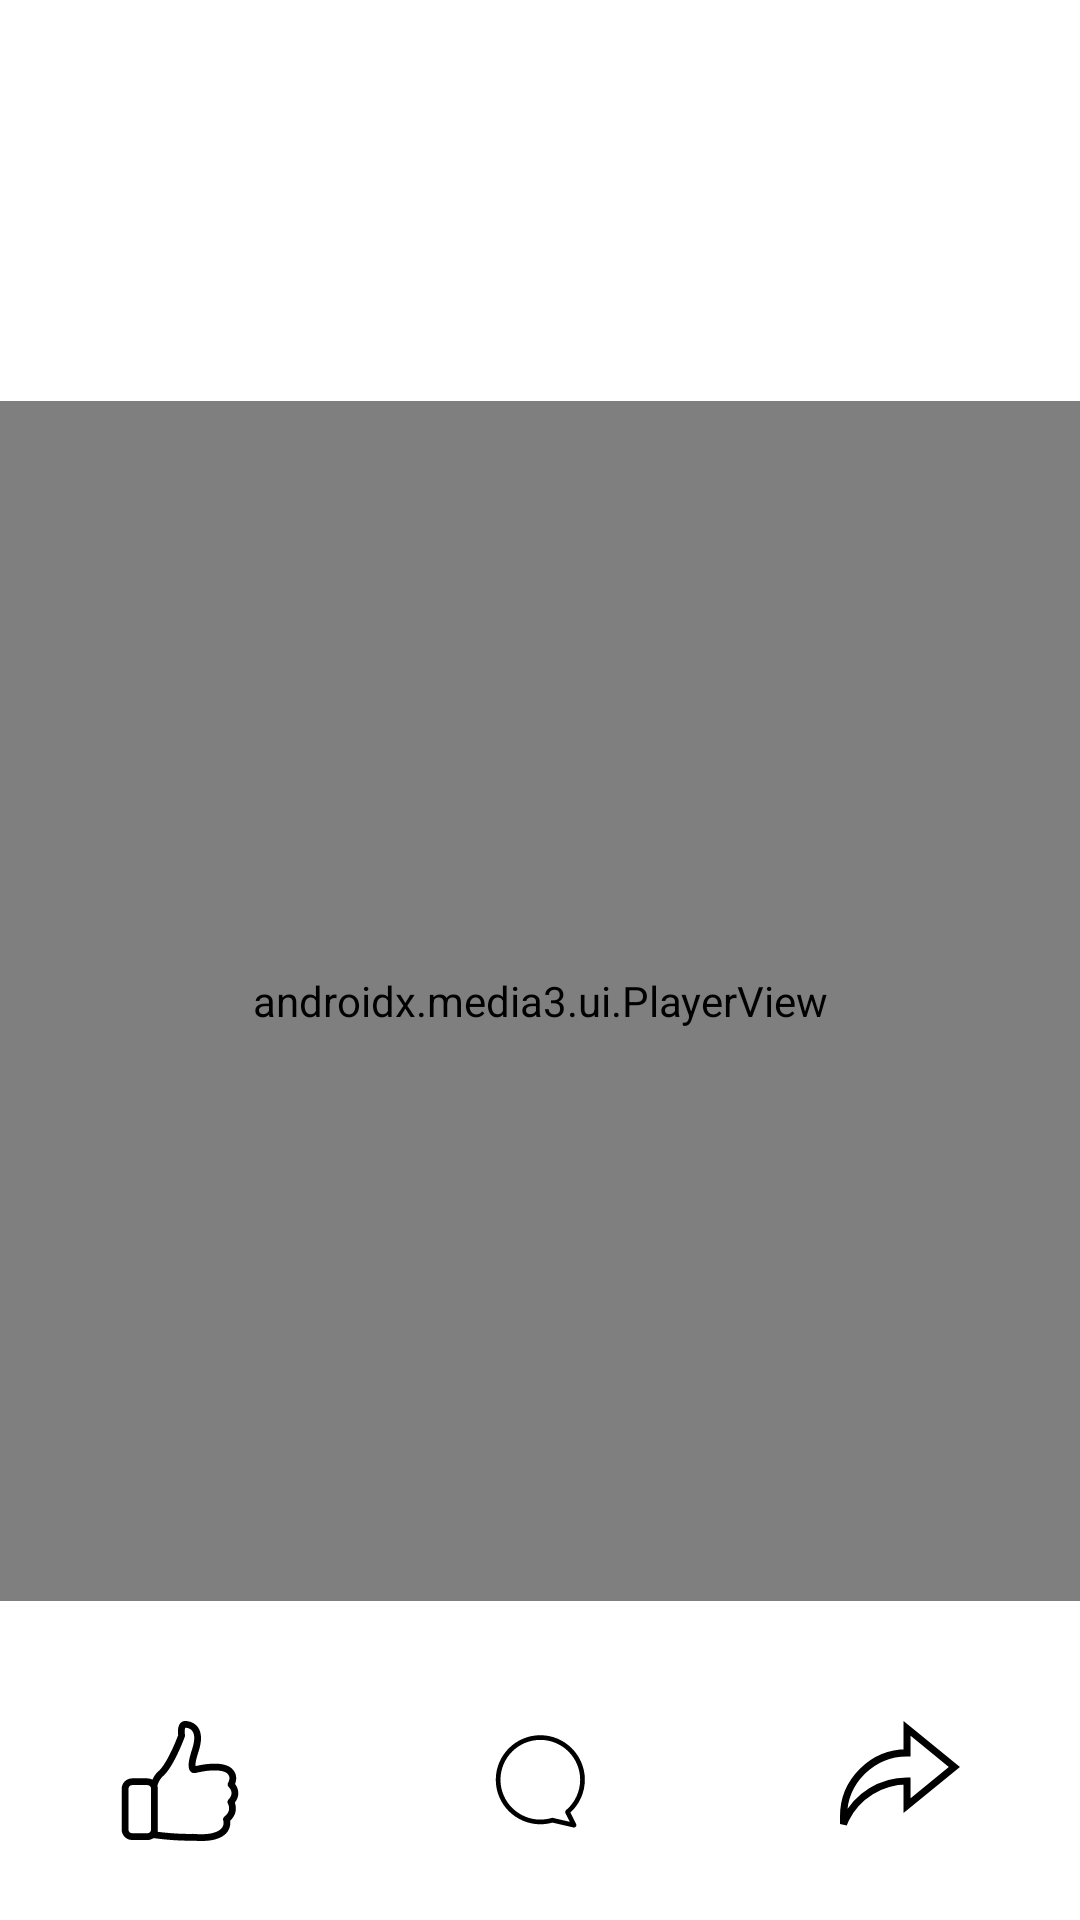

Layout XML and referenced resources for this Android screen:
<!-- AndroidManifest.xml: application theme Theme.AppVideo -->
<!-- res/layout/activity_detail.xml -->
<?xml version="1.0" encoding="utf-8"?>
<androidx.constraintlayout.widget.ConstraintLayout xmlns:android="http://schemas.android.com/apk/res/android"
    xmlns:app="http://schemas.android.com/apk/res-auto"
    xmlns:tools="http://schemas.android.com/tools"
    android:layout_width="match_parent"
    android:layout_height="match_parent"
    tools:context=".ui.detail.DetailActivity">

    <ImageView
        android:id="@+id/iv_back_da"
        android:layout_width="40dp"
        android:layout_height="40dp"
        android:layout_margin="10dp"
        android:contentDescription="TODO"
        android:src="@drawable/ic_arrow_back_40"
        app:layout_constraintStart_toStartOf="parent"
        app:layout_constraintTop_toTopOf="parent"
        tools:ignore="ContentDescription,HardcodedText" />

    <LinearLayout
        android:id="@+id/linear1_da"
        android:layout_width="match_parent"
        android:layout_height="wrap_content"
        android:layout_marginTop="5dp"
        app:layout_constraintEnd_toEndOf="parent"
        app:layout_constraintStart_toStartOf="parent"
        app:layout_constraintTop_toBottomOf="@id/iv_back_da"
        tools:ignore="UseCompoundDrawables">

        <ImageView
            android:id="@+id/civ_channel_image_da"
            android:layout_width="40dp"
            android:layout_height="40dp"
            android:layout_marginLeft="10dp"
            android:contentDescription="TODO"
            tools:ignore="ContentDescription,HardcodedText,RtlHardcoded" />

        <TextView
            android:id="@+id/tv_channel_name_da"
            android:layout_width="wrap_content"
            android:layout_height="40dp"
            android:layout_marginStart="10dp"
            android:gravity="center_vertical"
            android:textColor="@color/blue_violet"
            android:textSize="25dp"
            android:textStyle="bold|italic"
            tools:ignore="SpUsage" />
    </LinearLayout>

    <TextView
        android:id="@+id/tv_video_title_da"
        android:layout_width="wrap_content"
        android:layout_height="wrap_content"
        android:layout_marginTop="5dp"
        android:textSize="25sp"
        app:layout_constraintEnd_toEndOf="parent"
        app:layout_constraintStart_toStartOf="parent"
        app:layout_constraintTop_toBottomOf="@id/linear1_da" />

    <androidx.media3.ui.PlayerView
        android:id="@+id/playerView"
        android:layout_width="match_parent"
        android:layout_height="400dp"
        android:keepScreenOn="true"
        app:layout_constraintEnd_toEndOf="parent"
        app:layout_constraintStart_toStartOf="parent"
        app:controller_layout_id="@layout/custom_controller"
        app:layout_constraintTop_toBottomOf="@id/tv_video_title_da"
        app:use_controller="true" />


    <LinearLayout
        android:id="@+id/linear2_da"
        android:layout_width="match_parent"
        android:layout_height="40dp"
        android:orientation="horizontal"
        android:weightSum="4"
        app:layout_constraintTop_toBottomOf="@id/playerView">

        <TextView
            android:id="@+id/tv_totalLikes_da"
            android:layout_width="match_parent"
            android:layout_height="match_parent"
            android:layout_weight="1"
            android:gravity="center"
            android:textSize="15sp" />

        <TextView
            android:id="@+id/tv_totalComments_da"
            android:layout_width="match_parent"
            android:layout_height="match_parent"
            android:layout_weight="1"
            android:gravity="center"
            android:textSize="15sp" />

        <TextView
            android:id="@+id/tv_totalShares_da"
            android:layout_width="match_parent"
            android:layout_height="match_parent"
            android:layout_weight="1"
            android:gravity="center"
            android:textSize="15sp" />

        <TextView
            android:id="@+id/tv_totalViews_da"
            android:layout_width="match_parent"
            android:layout_height="match_parent"
            android:layout_weight="1"
            android:gravity="center"
            android:textSize="15sp" />
    </LinearLayout>

    <LinearLayout
        android:id="@+id/linear3_da"
        android:layout_width="match_parent"
        android:layout_height="40dp"
        android:orientation="horizontal"
        android:weightSum="3"
        app:layout_constraintTop_toBottomOf="@id/linear2_da">

        <ImageView
            android:id="@+id/iv_isLike_da"
            android:layout_width="match_parent"
            android:layout_height="match_parent"
            android:layout_weight="1"
            android:contentDescription="TODO"
            android:src="@drawable/ic_like2_40"
            tools:ignore="ContentDescription,HardcodedText" />

        <ImageView
            android:layout_width="match_parent"
            android:layout_height="match_parent"
            android:layout_weight="1"
            android:contentDescription="TODO"
            android:src="@drawable/ic_comment_40"
            tools:ignore="ContentDescription,HardcodedText" />

        <androidx.constraintlayout.utils.widget.ImageFilterView
            android:layout_width="match_parent"
            android:layout_height="match_parent"
            android:layout_weight="1"
            android:src="@drawable/ic_share_40" />
    </LinearLayout>
</androidx.constraintlayout.widget.ConstraintLayout>
<!-- res/layout/custom_controller.xml (included above) -->
<?xml version="1.0" encoding="utf-8"?>
<androidx.constraintlayout.widget.ConstraintLayout xmlns:android="http://schemas.android.com/apk/res/android"
    android:layout_width="match_parent"
    android:layout_height="match_parent"
    xmlns:app="http://schemas.android.com/apk/res-auto"
    android:background="#42000000">

    <LinearLayout
        android:orientation="horizontal"
        android:weightSum="3"
        app:layout_constraintBottom_toBottomOf="parent"
        app:layout_constraintEnd_toEndOf="parent"
        app:layout_constraintStart_toStartOf="parent"
        app:layout_constraintTop_toTopOf="parent"
        android:layout_width="match_parent"
        android:layout_height="wrap_content">
        <ImageView
            android:layout_weight="1"
            android:id="@+id/iv_replay_da"
            android:src="@drawable/ic_replay_10_40"
            android:layout_gravity="center_vertical"
            android:layout_width="match_parent"
            android:layout_height="wrap_content"/>
        <ImageView
            android:layout_weight="1"
            android:id="@+id/iv_play_da"
            android:layout_width="match_parent"
            android:layout_height="wrap_content"
            android:src="@drawable/ic_pause_circle_outline_60"
            />
        <ImageView
            android:layout_weight="1"
            android:src="@drawable/ic_forward_10_40"
            android:layout_gravity="center_vertical"
            android:id="@+id/iv_forward_da"
            android:layout_width="match_parent"
            android:layout_height="wrap_content"/>
    </LinearLayout>

    <ImageView
        app:layout_constraintEnd_toEndOf="parent"
        android:id="@+id/iv_fullScreen_da"
        android:layout_width="wrap_content"
        android:layout_height="wrap_content"
        android:src="@drawable/ic_fullscreen_40"
        app:layout_constraintBottom_toBottomOf="parent" />

    <androidx.media3.ui.DefaultTimeBar
        android:id="@id/exo_progress"
        android:layout_width="match_parent"
        android:layout_height="wrap_content"
        android:layout_marginHorizontal="5dp"
        android:layout_marginBottom="40dp"
        app:buffered_color="#80FFFFFF"
        app:layout_constraintBottom_toBottomOf="parent"
        app:layout_constraintEnd_toEndOf="parent"
        app:layout_constraintStart_toStartOf="parent"
        app:unplayed_color="#80FFFFFF" />

    <LinearLayout
        android:layout_width="match_parent"
        android:layout_height="wrap_content"
        android:orientation="horizontal"
        app:layout_constraintBottom_toBottomOf="parent"
        app:layout_constraintEnd_toEndOf="parent"
        app:layout_constraintStart_toStartOf="parent">

        <TextView
            android:id="@id/exo_position"
            android:layout_width="wrap_content"
            android:layout_height="wrap_content"
            android:layout_margin="10dp"
            android:textColor="@color/white"
            android:textSize="16sp"
            android:textStyle="bold" />

        <TextView
            android:layout_width="wrap_content"
            android:layout_height="wrap_content"
            android:layout_marginVertical="10dp"
            android:text=":"
            android:textColor="@color/white"
            android:textSize="16sp"
            android:textStyle="bold" />

        <TextView
            android:id="@id/exo_duration"
            android:layout_width="wrap_content"
            android:layout_height="wrap_content"
            android:layout_margin="10dp"
            android:textColor="@color/white"
            android:textSize="16sp"
            android:textStyle="bold" />
    </LinearLayout>

</androidx.constraintlayout.widget.ConstraintLayout>
<!-- resources referenced by this layout -->
<resources>
  <color name="blue_violet">#8A2BE2</color>
  <color name="white">#FFFFFFFF</color>
  <!-- drawable ic_comment_40 (drawable) -->
  <vector android:height="40dp" android:viewportHeight="512"
      android:viewportWidth="512" android:width="40dp" xmlns:android="http://schemas.android.com/apk/res/android">
      <path android:fillColor="#000000" android:pathData="M385.62,390.77c39.33,-36 61.74,-86.64 61.74,-140.16 0,-104.77 -85.23,-190 -190,-190s-190,85.23 -190,190c0,125.19 119.96,217.08 241.51,182.92 95.32,21.9 90.34,21.08 92.49,21.08 7.42,0 12.27,-7.82 8.94,-14.47zM308.59,413.2c-0.96,0 -1.91,0.14 -2.84,0.41C196.28,446.06 87.36,363.42 87.36,250.61c0,-93.74 76.26,-170 170,-170s170,76.26 170,170c0,50.26 -22.08,97.67 -60.57,130.09a10,10 0,0 0,-2.5 12.12l18.64,37.27c-75.85,-17.41 -72.19,-16.89 -74.33,-16.89z"/>
  </vector>
  <!-- drawable ic_forward_10_40 (drawable) -->
  <vector android:height="40dp" android:tint="#000000"
      android:viewportHeight="24" android:viewportWidth="24"
      android:width="40dp" xmlns:android="http://schemas.android.com/apk/res/android">
      <path android:fillColor="@android:color/white" android:pathData="M18,13c0,3.31 -2.69,6 -6,6s-6,-2.69 -6,-6s2.69,-6 6,-6v4l5,-5l-5,-5v4c-4.42,0 -8,3.58 -8,8c0,4.42 3.58,8 8,8s8,-3.58 8,-8H18z"/>
      <path android:fillColor="@android:color/white" android:pathData="M10.86,15.94l0,-4.27l-0.09,0l-1.77,0.63l0,0.69l1.01,-0.31l0,3.26z"/>
      <path android:fillColor="@android:color/white" android:pathData="M12.25,13.44v0.74c0,1.9 1.31,1.82 1.44,1.82c0.14,0 1.44,0.09 1.44,-1.82v-0.74c0,-1.9 -1.31,-1.82 -1.44,-1.82C13.55,11.62 12.25,11.53 12.25,13.44zM14.29,13.32v0.97c0,0.77 -0.21,1.03 -0.59,1.03c-0.38,0 -0.6,-0.26 -0.6,-1.03v-0.97c0,-0.75 0.22,-1.01 0.59,-1.01C14.07,12.3 14.29,12.57 14.29,13.32z"/>
  </vector>
  <!-- drawable ic_fullscreen_40 (drawable) -->
  <vector android:height="40dp" android:tint="@color/white"
      android:viewportHeight="24" android:viewportWidth="24"
      android:width="40dp" xmlns:android="http://schemas.android.com/apk/res/android">
      <path android:fillColor="@android:color/white" android:pathData="M7,14L5,14v5h5v-2L7,17v-3zM5,10h2L7,7h3L10,5L5,5v5zM17,17h-3v2h5v-5h-2v3zM14,5v2h3v3h2L19,5h-5z"/>
  </vector>
  <!-- drawable ic_pause_circle_outline_60 (drawable) -->
  <vector android:height="60dp" android:tint="@color/white"
      android:viewportHeight="24" android:viewportWidth="24"
      android:width="60dp" xmlns:android="http://schemas.android.com/apk/res/android">
      <path android:fillColor="@android:color/white" android:pathData="M9,16h2L11,8L9,8v8zM12,2C6.48,2 2,6.48 2,12s4.48,10 10,10 10,-4.48 10,-10S17.52,2 12,2zM12,20c-4.41,0 -8,-3.59 -8,-8s3.59,-8 8,-8 8,3.59 8,8 -3.59,8 -8,8zM13,16h2L15,8h-2v8z"/>
  </vector>
  <!-- drawable ic_share_40 (drawable) -->
  <vector android:height="40dp" android:viewportHeight="682.67"
      android:viewportWidth="682.67" android:width="40dp" xmlns:android="http://schemas.android.com/apk/res/android">
      <group>
          <clip-path android:pathData="M0,0l682.66,-0L682.66,682.67L0,682.67Z"/>
          <path android:fillColor="#00000000"
              android:pathData="M381.33,341.33c-147.09,-0 -282.88,84.44 -348.66,215.99L20,586.53l0,-43.87C20,343.84 182.51,181.33 381.33,181.33l0,-139.33L650.67,261.33 381.33,481.33Z"
              android:strokeColor="#000000" android:strokeLineCap="butt"
              android:strokeLineJoin="miter" android:strokeWidth="40"/>
      </group>
  </vector>
  <style name="Theme.AppVideo" parent="Base.Theme.AppVideo" />
  <style name="Base.Theme.AppVideo" parent="Theme.MaterialComponents.Light.NoActionBar">
          </style>
</resources>
